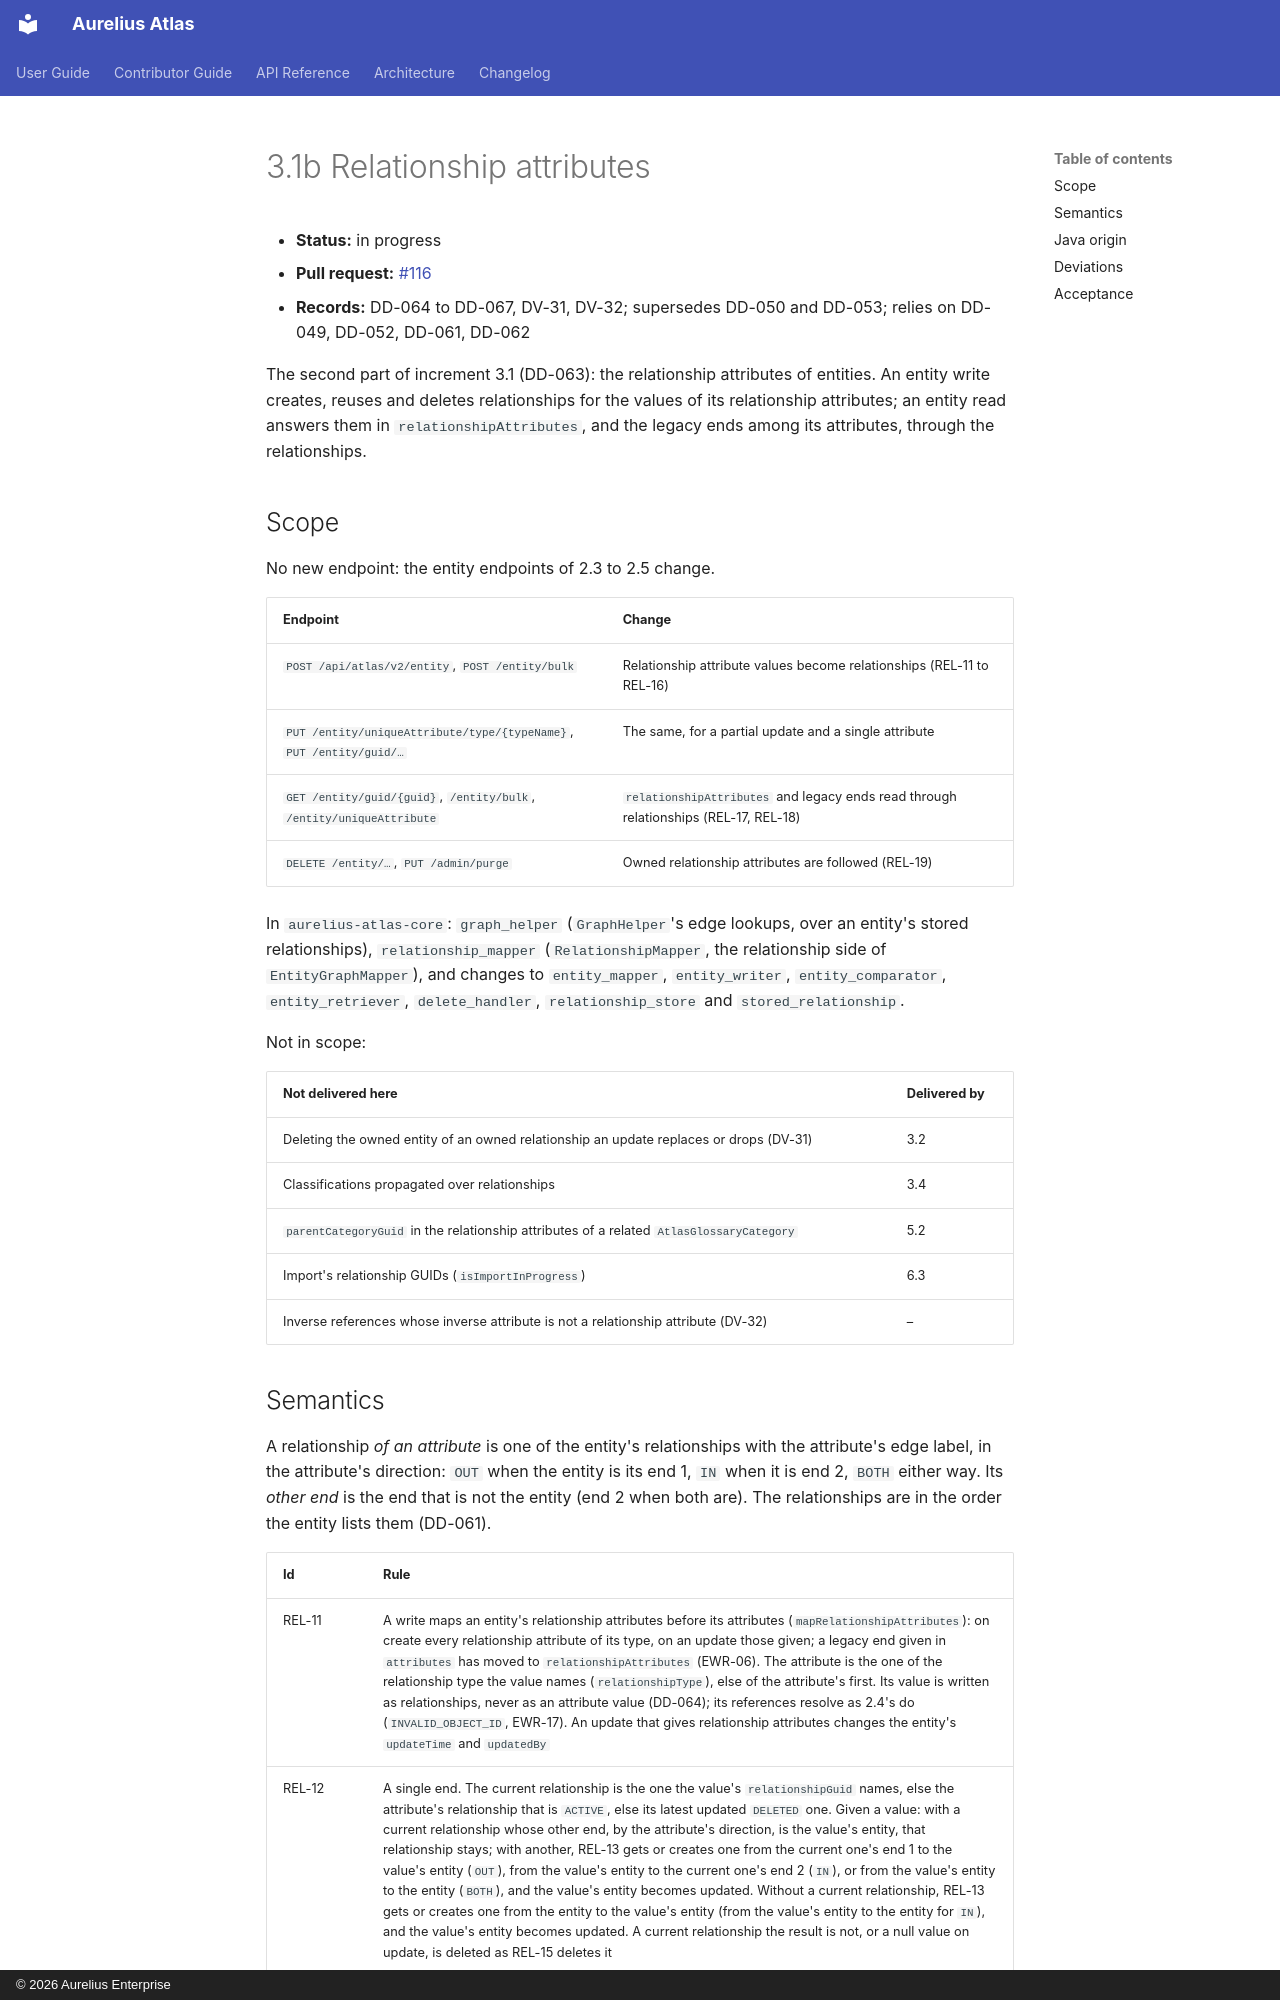

repository: aureliusenterprise/aurelius-atlas · page: architecture/conversion/increments/3-1-relationship-attributes/index.html · generator: mkdocs · copyright: © 2026 Aurelius Enterprise

# 3.1b Relationship attributes

- **Status:** in progress
- **Pull request:** [#116](https://github.com/aureliusenterprise/aurelius-atlas/pull/116)
- **Records:** DD-064 to DD-067, DV-31, DV-32; supersedes DD-050 and DD-053; relies on DD-049, DD-052, DD-061,
  DD-062

The second part of increment 3.1 (DD-063): the relationship attributes of entities. An entity write creates,
reuses and deletes relationships for the values of its relationship attributes; an entity read answers them in
`relationshipAttributes`, and the legacy ends among its attributes, through the relationships.

## Scope

No new endpoint: the entity endpoints of 2.3 to 2.5 change.

| Endpoint                                                             | Change                                                                               |
| -------------------------------------------------------------------- | ------------------------------------------------------------------------------------ |
| `POST /api/atlas/v2/entity`, `POST /entity/bulk`                     | Relationship attribute values become relationships (REL-11 to REL-16)                |
| `PUT /entity/uniqueAttribute/type/{typeName}`, `PUT /entity/guid/…`  | The same, for a partial update and a single attribute                                |
| `GET /entity/guid/{guid}`, `/entity/bulk`, `/entity/uniqueAttribute` | `relationshipAttributes` and legacy ends read through relationships (REL-17, REL-18) |
| `DELETE /entity/…`, `PUT /admin/purge`                               | Owned relationship attributes are followed (REL-19)                                  |

In `aurelius-atlas-core`: `graph_helper` (`GraphHelper`'s edge lookups, over an entity's stored relationships),
`relationship_mapper` (`RelationshipMapper`, the relationship side of `EntityGraphMapper`), and changes to
`entity_mapper`, `entity_writer`, `entity_comparator`, `entity_retriever`, `delete_handler`,
`relationship_store` and `stored_relationship`.

Not in scope:

| Not delivered here                                                                       | Delivered by |
| ---------------------------------------------------------------------------------------- | ------------ |
| Deleting the owned entity of an owned relationship an update replaces or drops (DV-31)   | 3.2          |
| Classifications propagated over relationships                                            | 3.4          |
| `parentCategoryGuid` in the relationship attributes of a related `AtlasGlossaryCategory` | 5.2          |
| Import's relationship GUIDs (`isImportInProgress`)                                       | 6.3          |
| Inverse references whose inverse attribute is not a relationship attribute (DV-32)       | –            |
